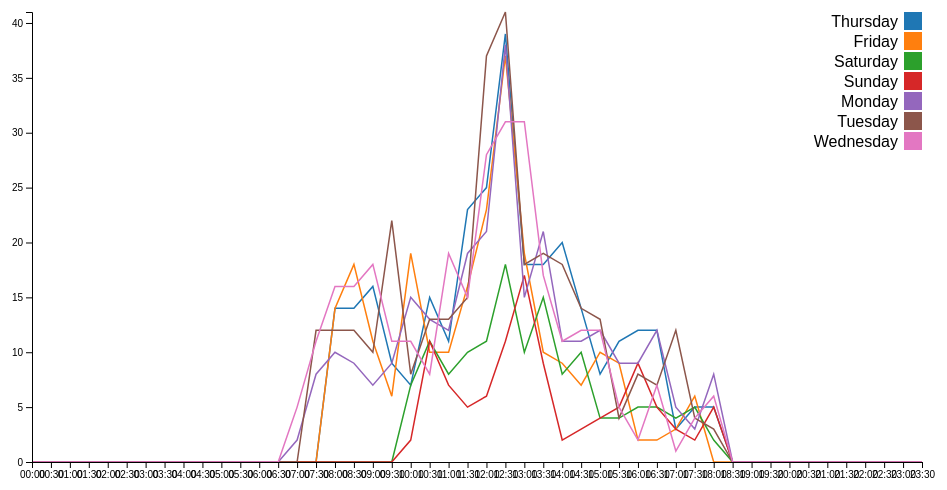
D3 v7 page, settled after 360 driven frames (6 s of simulated time); the page loaded 1 data file(s).


        // Function to load and process JSON data
        function loadData(callback) {
            d3.json("processed_sales_data.json").then(function(data) {
                // Process the data as needed
                data.forEach(function(d) {
                    d.time = d.time;
                    for (let day in d) {
                        if (day !== 'time') {
                            d[day] = +d[day] || 0;
                        }
                    }
                });
                callback(data);
            }).catch(function(error) {
                console.error("Error loading the JSON file:", error);
            });
        }

        // Function to create the chart
        function createChart(data) {
            var margin = {top: 20, right: 20, bottom: 30, left: 50},
                width = 960 - margin.left - margin.right,
                height = 500 - margin.top - margin.bottom;

            var svg = d3.select("#salesChart").append("svg")
                .attr("width", width + margin.left + margin.right)
                .attr("height", height + margin.top + margin.bottom)
                .append("g")
                .attr("transform", "translate(" + margin.left + "," + margin.top + ")");

            var x = d3.scalePoint()
                .range([0, width])
                .domain(data.map(function(d) { return d.time; }));

            var y = d3.scaleLinear()
                .range([height, 0])
                .domain([0, d3.max(data, function(d) {
                    return Math.max(...Object.values(d).filter(v => typeof v === 'number'));
                })]);

            var line = d3.line()
                .x(function(d) { return x(d.time); })
                .y(function(d) { return y(d.value); });

            var days = Object.keys(data[0]).filter(key => key !== 'time');
            var color = d3.scaleOrdinal(d3.schemeCategory10);

            days.forEach(function(day) {
                var values = data.map(function(d) { return {time: d.time, value: d[day]}; });
                
                svg.append("path")
                    .datum(values)
                    .attr("fill", "none")
                    .attr("stroke", color(day))
                    .attr("stroke-width", 1.5)
                    .attr("d", line);
            });

            svg.append("g")
                .attr("transform", "translate(0," + height + ")")
                .call(d3.axisBottom(x));

            svg.append("g")
                .call(d3.axisLeft(y));

            // Add legend
            var legend = svg.selectAll(".legend")
                .data(days)
                .enter().append("g")
                .attr("class", "legend")
                .attr("transform", function(d, i) { return "translate(0," + i * 20 + ")"; });

            legend.append("rect")
                .attr("x", width - 18)
                .attr("width", 18)
                .attr("height", 18)
                .style("fill", color);

            legend.append("text")
                .attr("x", width - 24)
                .attr("y", 9)
                .attr("dy", ".35em")
                .style("text-anchor", "end")
                .text(function(d) { return d; });
        }

        // Load data and create chart
        loadData(createChart);
    

### data: processed_sales_data.json
[
 {
  "time": "00:00",
  "Thursday": 0.0,
  "Friday": 0.0,
  "Saturday": 0.0,
  "Sunday": 0.0,
  "Monday": 0.0,
  "Tuesday": 0.0,
  "Wednesday": 0.0
 },
 {
  "time": "00:30",
  "Thursday": 0.0,
  "Friday": 0.0,
  "Saturday": 0.0,
  "Sunday": 0.0,
  "Monday": 0.0,
  "Tuesday": 0.0,
  "Wednesday": 0.0
 },
 {
  "time": "01:00",
  "Thursday": 0.0,
  "Friday": 0.0,
  "Saturday": 0.0,
  "Sunday": 0.0,
  "Monday": 0.0,
  "Tuesday": 0.0,
  "Wednesday": 0.0
 },
 {
  "time": "01:30",
  "Thursday": 0.0,
  "Friday": 0.0,
  "Saturday": 0.0,
  "Sunday": 0.0,
  "Monday": 0.0,
  "Tuesday": 0.0,
  "Wednesday": 0.0
 },
 {
  "time": "02:00",
  "Thursday": 0.0,
  "Friday": 0.0,
  "Saturday": 0.0,
  "Sunday": 0.0,
  "Monday": 0.0,
  "Tuesday": 0.0,
  "Wednesday": 0.0
 },
 {
  "time": "02:30",
  "Thursday": 0.0,
  "Friday": 0.0,
  "Saturday": 0.0,
  "Sunday": 0.0,
  "Monday": 0.0,
  "Tuesday": 0.0,
  "Wednesday": 0.0
 },
 {
  "time": "03:00",
  "Thursday": 0.0,
  "Friday": 0.0,
  "Saturday": 0.0,
  "Sunday": 0.0,
  "Monday": 0.0,
  "Tuesday": 0.0,
  "Wednesday": 0.0
 },
 {
  "time": "03:30",
  "Thursday": 0.0,
  "Friday": 0.0,
  "Saturday": 0.0,
  "Sunday": 0.0,
  "Monday": 0.0,
  "Tuesday": 0.0,
  "Wednesday": 0.0
 },
 "... 40 more items"
]